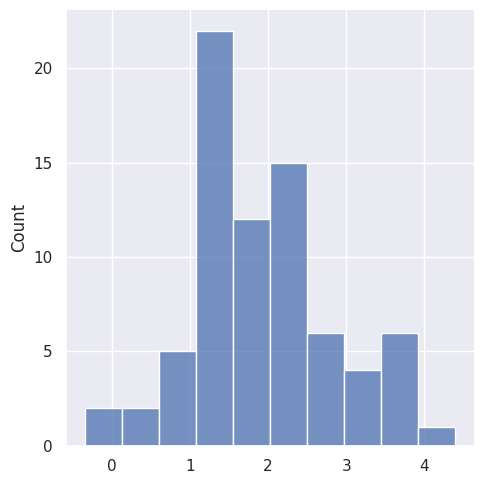
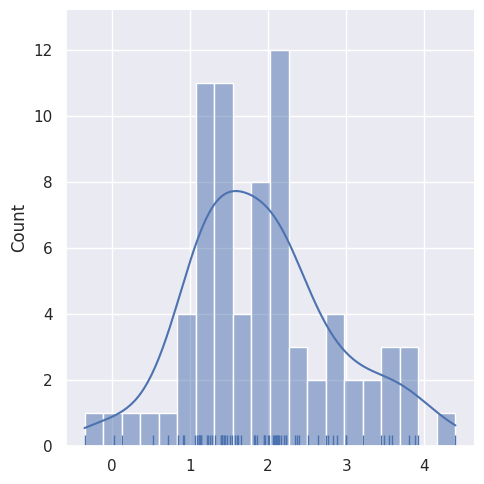

These figures' Python source, in order:
import numpy as np 
import pandas as pd 
import seaborn as sns 
import matplotlib.pyplot as plt 

# [redacted]
x = np.random.normal(2, 1, 75)
y = 2 + 1.5 * x + np.random.normal(0, 2, 75)
sns.set(color_codes=True)
sns.displot(x);
sns.displot(x, bins=20, kde=True, rug=True);
plt.show()